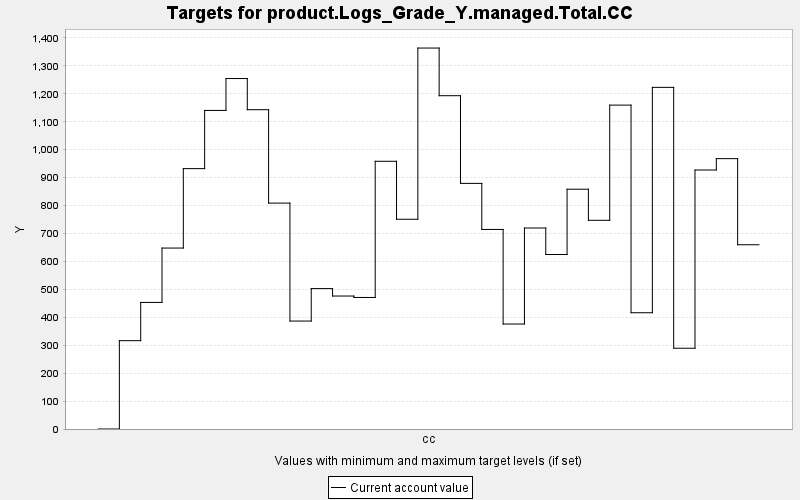

The file beside this chart, header and first rows:
TARGET, PERIOD, YEAR, PERIODWIDTH, MINIMUM, MAXIMUM, MINWEIGHT, MAXWEIGHT, CURRENT, SUMMARY
product.Logs_Grade_Y.managed.Total.CC, 0, 0, 10.0, 0.0, 10000, 1.0, 1.0, 0.0, 0.0
product.Logs_Grade_Y.managed.Total.CC, 1, 10, 10.0, 0.0, 10000, 1.0, 1.0, 316.2, 0.0
product.Logs_Grade_Y.managed.Total.CC, 2, 20, 10.0, 0.0, 10000, 1.0, 1.0, 453.1, 0.0
product.Logs_Grade_Y.managed.Total.CC, 3, 30, 10.0, 0.0, 10000, 1.0, 1.0, 647.8, 0.0
product.Logs_Grade_Y.managed.Total.CC, 4, 40, 10.0, 0.0, 10000, 1.0, 1.0, 932.1, 0.0
product.Logs_Grade_Y.managed.Total.CC, 5, 50, 10.0, 0.0, 10000, 1.0, 1.0, 1141, 0.0
product.Logs_Grade_Y.managed.Total.CC, 6, 60, 10.0, 0.0, 10000, 1.0, 1.0, 1255, 0.0
product.Logs_Grade_Y.managed.Total.CC, 7, 70, 10.0, 0.0, 10000, 1.0, 1.0, 1143, 0.0
product.Logs_Grade_Y.managed.Total.CC, 8, 80, 10.0, 0.0, 10000, 1.0, 1.0, 808.7, 0.0
product.Logs_Grade_Y.managed.Total.CC, 9, 90, 10.0, 0.0, 10000, 1.0, 1.0, 386.5, 0.0
product.Logs_Grade_Y.managed.Total.CC, 10, 100, 10.0, 0.0, 10000, 1.0, 1.0, 502.7, 0.0
product.Logs_Grade_Y.managed.Total.CC, 11, 110, 10.0, 0.0, 10000, 1.0, 1.0, 476.1, 0.0
product.Logs_Grade_Y.managed.Total.CC, 12, 120, 10.0, 0.0, 10000, 1.0, 1.0, 470.9, 0.0
product.Logs_Grade_Y.managed.Total.CC, 13, 130, 10.0, 0.0, 10000, 1.0, 1.0, 958.4, 0.0
product.Logs_Grade_Y.managed.Total.CC, 14, 140, 10.0, 0.0, 10000, 1.0, 1.0, 750.9, 0.0
product.Logs_Grade_Y.managed.Total.CC, 15, 150, 10.0, 0.0, 10000, 1.0, 1.0, 1364, 0.0
product.Logs_Grade_Y.managed.Total.CC, 16, 160, 10.0, 0.0, 10000, 1.0, 1.0, 1193, 0.0
product.Logs_Grade_Y.managed.Total.CC, 17, 170, 10.0, 0.0, 10000, 1.0, 1.0, 879.3, 0.0
product.Logs_Grade_Y.managed.Total.CC, 18, 180, 10.0, 0.0, 10000, 1.0, 1.0, 714.4, 0.0
product.Logs_Grade_Y.managed.Total.CC, 19, 190, 10.0, 0.0, 10000, 1.0, 1.0, 375.8, 0.0
product.Logs_Grade_Y.managed.Total.CC, 20, 200, 10.0, 0.0, 10000, 1.0, 1.0, 719.6, 0.0
product.Logs_Grade_Y.managed.Total.CC, 21, 210, 10.0, 0.0, 10000, 1.0, 1.0, 624.7, 0.0
product.Logs_Grade_Y.managed.Total.CC, 22, 220, 10.0, 0.0, 10000, 1.0, 1.0, 858.5, 0.0
product.Logs_Grade_Y.managed.Total.CC, 23, 230, 10.0, 0.0, 10000, 1.0, 1.0, 747.2, 0.0
product.Logs_Grade_Y.managed.Total.CC, 24, 240, 10.0, 0.0, 10000, 1.0, 1.0, 1160, 0.0
product.Logs_Grade_Y.managed.Total.CC, 25, 250, 10.0, 0.0, 10000, 1.0, 1.0, 416.3, 0.0
product.Logs_Grade_Y.managed.Total.CC, 26, 260, 10.0, 0.0, 10000, 1.0, 1.0, 1223, 0.0
product.Logs_Grade_Y.managed.Total.CC, 27, 270, 10.0, 0.0, 10000, 1.0, 1.0, 289.2, 0.0
product.Logs_Grade_Y.managed.Total.CC, 28, 280, 10.0, 0.0, 10000, 1.0, 1.0, 927.2, 0.0
product.Logs_Grade_Y.managed.Total.CC, 29, 290, 10.0, 0.0, 10000, 1.0, 1.0, 967.9, 0.0
product.Logs_Grade_Y.managed.Total.CC, 30, 300, 10.0, 0.0, 10000, 1.0, 1.0, 659.6, 0.0
